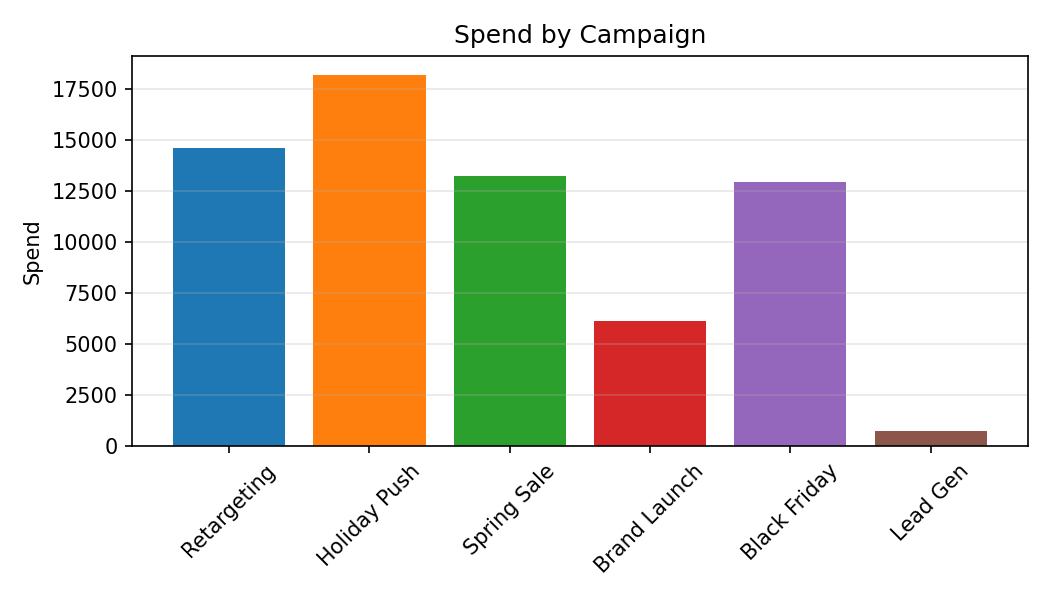

The table this chart was drawn from, first rows:
Category, Spend
Retargeting, 14572
Holiday Push, 18184
Spring Sale, 13212
Brand Launch, 6102
Black Friday, 12902
Lead Gen, 719.9
